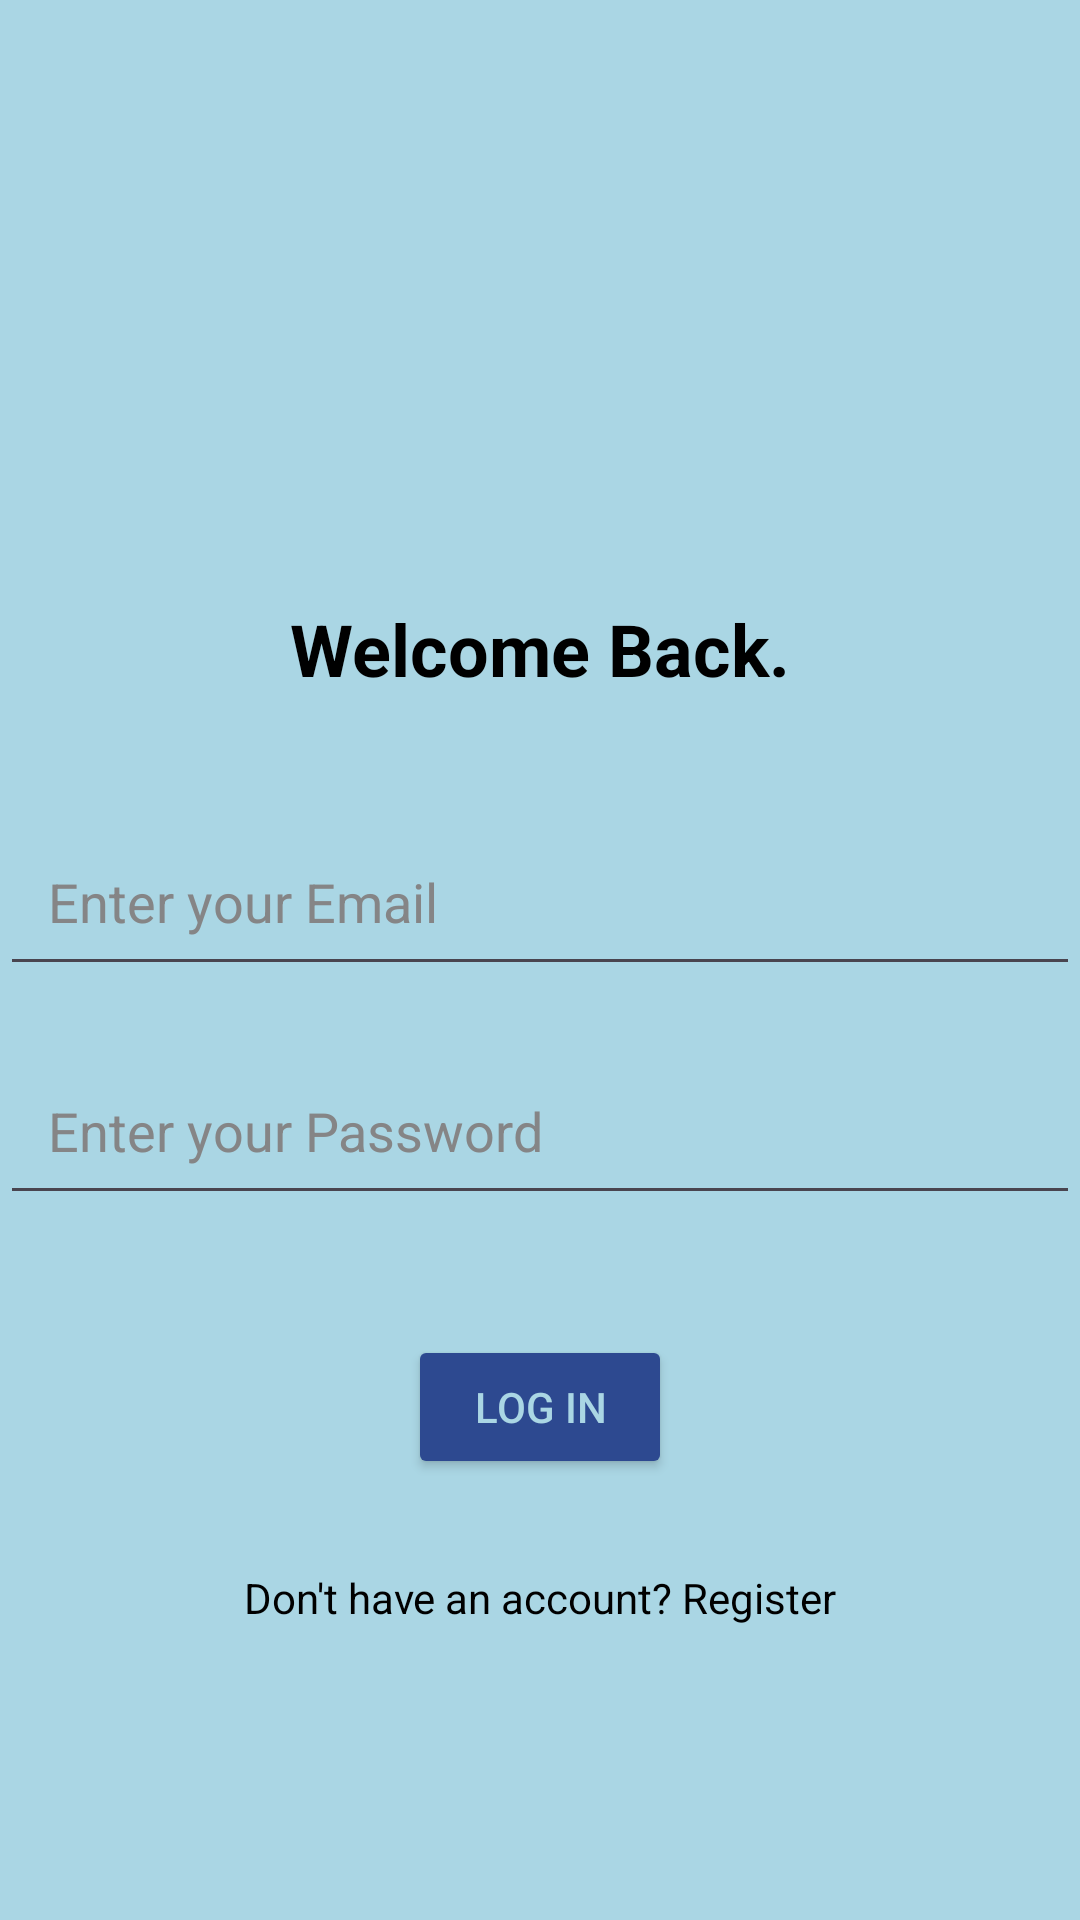

Produce the Android XML layout that renders to this screen, including the resource entries it uses.
<!-- AndroidManifest.xml: application theme Theme.MyProject522513094 -->
<!-- res/layout/activity_login.xml -->
<?xml version="1.0" encoding="utf-8"?>
<androidx.constraintlayout.widget.ConstraintLayout xmlns:android="http://schemas.android.com/apk/res/android"
    xmlns:app="http://schemas.android.com/apk/res-auto"
    xmlns:tools="http://schemas.android.com/tools"
    android:layout_width="match_parent"
    android:layout_height="match_parent"
    android:background="#AAD6E4"
    tools:context=".LoginActivity">

    <TextView
        android:id="@+id/loginTitle"
        android:layout_width="wrap_content"
        android:layout_height="wrap_content"
        android:layout_marginTop="200dp"
        android:text="Welcome Back."
        android:textColor="@android:color/black"
        android:textSize="24sp"
        android:textStyle="bold"
        app:layout_constraintEnd_toEndOf="parent"
        app:layout_constraintStart_toStartOf="parent"
        app:layout_constraintTop_toTopOf="parent" />

    <EditText
        android:id="@+id/emailEditText"
        android:layout_width="0dp"
        android:layout_height="wrap_content"
        android:hint="Enter your Email"
        android:textColorHint="#F1838080"
        android:textColor="@color/black"
        android:inputType="textEmailAddress"
        app:layout_constraintTop_toBottomOf="@id/loginTitle"
        app:layout_constraintStart_toStartOf="parent"
        app:layout_constraintEnd_toEndOf="parent"
        android:layout_marginTop="40dp"
        android:padding="16dp" />

    <EditText
        android:id="@+id/passwordEditText"
        android:layout_width="0dp"
        android:layout_height="wrap_content"
        android:hint="Enter your Password"
        android:textColorHint="#F1838080"
        android:textColor="@color/black"
        android:inputType="textPassword"
        app:layout_constraintTop_toBottomOf="@id/emailEditText"
        app:layout_constraintStart_toStartOf="parent"
        app:layout_constraintEnd_toEndOf="parent"
        android:layout_marginTop="20dp"
        android:padding="16dp"/>

    <androidx.appcompat.widget.AppCompatButton
        android:id="@+id/loginButton"
        android:layout_width="wrap_content"
        android:layout_height="wrap_content"
        android:layout_marginTop="40dp"
        android:backgroundTint="#2D4990"
        android:text="LOG IN"
        android:textColor="#AAD6E4"
        app:layout_constraintEnd_toEndOf="parent"
        app:layout_constraintStart_toStartOf="parent"
        app:layout_constraintTop_toBottomOf="@id/passwordEditText" />

    <TextView
        android:id="@+id/registerTextView"
        android:layout_width="wrap_content"
        android:layout_height="wrap_content"
        android:text="Don't have an account? Register"
        android:textColor="#000000"
        android:layout_marginTop="30dp"
        app:layout_constraintEnd_toEndOf="parent"
        app:layout_constraintStart_toStartOf="parent"
        app:layout_constraintTop_toBottomOf="@id/loginButton" />

</androidx.constraintlayout.widget.ConstraintLayout>
<!-- resources referenced by this layout -->
<resources>
  <color name="black">#FF000000</color>
  <style name="Theme.MyProject522513094" parent="Base.Theme.MyProject522513094" />
  <style name="Base.Theme.MyProject522513094" parent="Theme.Material3.DayNight.NoActionBar">
          
          
      </style>
</resources>
